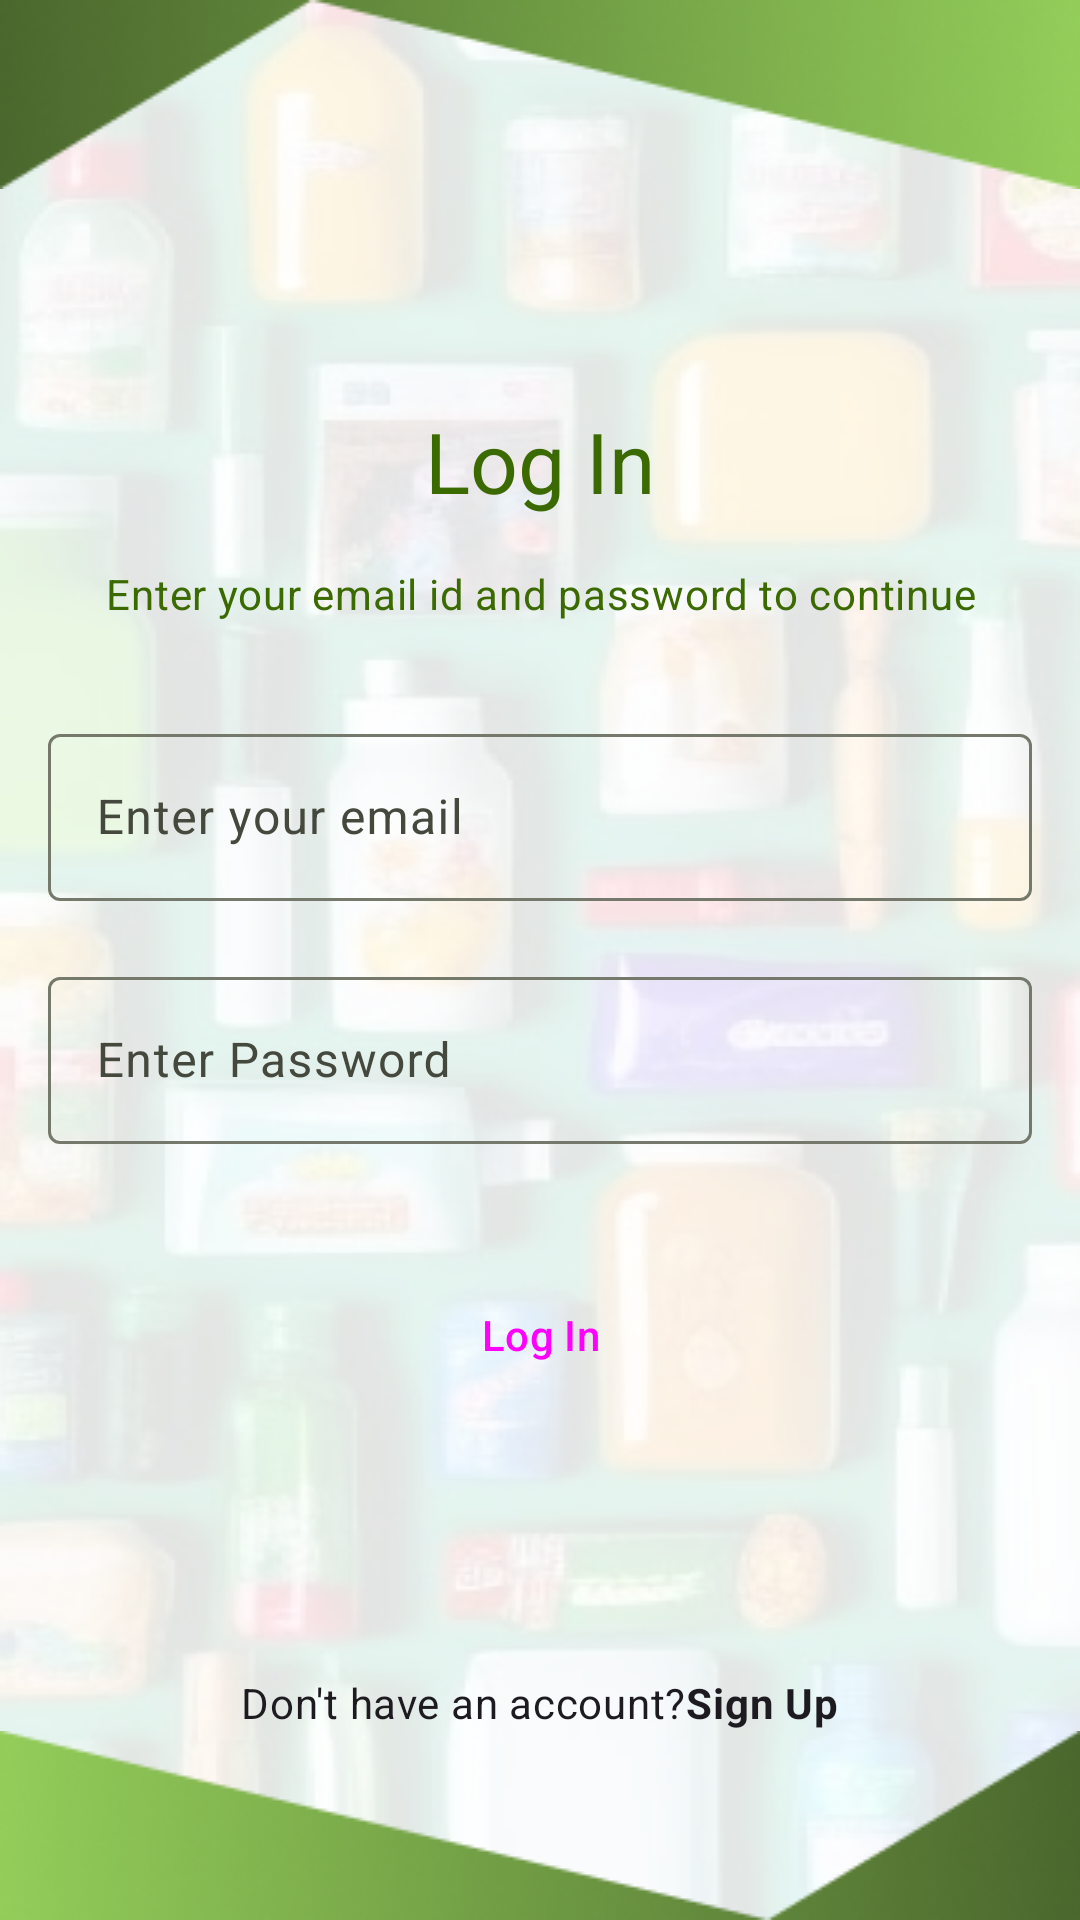

Produce the Android XML layout that renders to this screen, including the resource entries it uses.
<!-- AndroidManifest.xml: application theme Theme.RecycleHub -->
<!-- res/layout/activity_log_in.xml -->
<?xml version="1.0" encoding="utf-8"?>
<androidx.constraintlayout.widget.ConstraintLayout xmlns:android="http://schemas.android.com/apk/res/android"
    xmlns:app="http://schemas.android.com/apk/res-auto"
    xmlns:tools="http://schemas.android.com/tools"
    android:id="@+id/main"
    android:layout_width="match_parent"
    android:layout_height="match_parent"
    tools:context=".activities.SignUp"
    android:background="@drawable/background"
    >

    <LinearLayout
        android:id="@+id/linearLayout"
        android:layout_width="match_parent"
        android:layout_height="wrap_content"
        android:clickable="true"
        android:gravity="center"
        android:orientation="horizontal"
        app:layout_constraintBottom_toTopOf="@id/imageView2"
        app:layout_constraintEnd_toEndOf="parent"
        app:layout_constraintStart_toStartOf="parent">

        <TextView
            style="@style/TextAppearance.Material3.BodyMedium"
            android:layout_width="wrap_content"
            android:layout_height="wrap_content"
            android:text="@string/don_t_have_an_account" />

        <TextView
            android:id="@+id/tv_go_to_sign_up"
            style="@style/TextAppearance.Material3.BodyMedium"
            android:layout_width="wrap_content"
            android:layout_height="wrap_content"
            android:text="@string/sign_up"
            android:textStyle="bold" />

    </LinearLayout>



    <ImageView
        android:id="@+id/imageView"
        android:layout_width="match_parent"
        android:layout_height="wrap_content"
        android:layout_gravity="top"
        android:scaleType="fitXY"
        android:src="@drawable/design_top"
        android:visibility="visible"
        app:layout_constraintEnd_toEndOf="parent"
        app:layout_constraintStart_toStartOf="parent"
        app:layout_constraintTop_toTopOf="parent" />


    <TextView

        android:id="@+id/textView"
        style="@style/TextAppearance.Material3.HeadlineMedium"
        android:layout_width="wrap_content"
        android:layout_height="wrap_content"
        android:layout_marginTop="72dp"
        android:layout_marginBottom="8dp"
        android:text="@string/log_in"
        android:textColor="@color/md_theme_light_primary"
        app:layout_constraintBottom_toTopOf="@+id/textView2"
        app:layout_constraintEnd_toEndOf="parent"
        app:layout_constraintStart_toStartOf="parent"
        app:layout_constraintTop_toBottomOf="@+id/imageView" />


    <TextView

        android:id="@+id/textView2"
        style="@style/TextAppearance.Material3.BodyMedium"
        android:layout_width="300dp"
        android:layout_height="wrap_content"
        android:layout_marginTop="8dp"
        android:layout_marginBottom="32dp"
        android:lineSpacingExtra="0.5dp"
        android:text="@string/enter_email_and_password"
        android:textAlignment="center"
        android:textColor="@color/md_theme_light_primary"
        app:layout_constraintBottom_toTopOf="@+id/textInputLayout"
        app:layout_constraintEnd_toEndOf="parent"
        app:layout_constraintStart_toStartOf="parent"
        app:layout_constraintTop_toBottomOf="@+id/textView" />

    <com.google.android.material.textfield.TextInputLayout
        android:id="@+id/textInputLayout"
        style="@style/Widget.Material3.TextInputLayout.OutlinedBox"
        android:layout_width="match_parent"
        android:layout_height="65dp"

        android:layout_marginStart="16dp"
        android:layout_marginTop="32dp"
        android:layout_marginEnd="16dp"
        android:hint="@string/enter_your_email"
        app:layout_constraintEnd_toEndOf="parent"
        app:layout_constraintStart_toStartOf="parent"
        app:layout_constraintTop_toBottomOf="@+id/textView2">

        <com.google.android.material.textfield.TextInputEditText
            android:id="@+id/et_email_log_in"
            android:layout_width="match_parent"
            android:layout_height="wrap_content" />

    </com.google.android.material.textfield.TextInputLayout>



    <com.google.android.material.textfield.TextInputLayout
        android:id="@+id/textInputLayout2"
        style="@style/Widget.Material3.TextInputLayout.OutlinedBox"
        android:layout_height="65dp"
        android:layout_width="match_parent"

        android:layout_marginStart="16dp"
        android:layout_marginTop="16dp"
        android:layout_marginEnd="16dp"
        android:hint="@string/enter_password"
        app:layout_constraintEnd_toEndOf="parent"
        app:layout_constraintHorizontal_bias="0.0"
        app:layout_constraintStart_toStartOf="parent"
        app:layout_constraintTop_toBottomOf="@+id/textInputLayout">

        <com.google.android.material.textfield.TextInputEditText
            android:id="@+id/et_password_log_in"
            android:layout_width="match_parent"
            android:layout_height="wrap_content"

            />

    </com.google.android.material.textfield.TextInputLayout>

    <Button
        android:id="@+id/btn_lon_in"
        style="@style/Widget.Material3.Button.IconButton.Filled"
        android:layout_width="match_parent"
        android:layout_height="55dp"
        android:layout_marginStart="16dp"
        android:layout_marginTop="32dp"
        android:layout_marginEnd="16dp"
        android:text="@string/log_in"
        app:layout_constraintBottom_toTopOf="@+id/linearLayout"
        app:layout_constraintEnd_toEndOf="parent"
        app:layout_constraintHorizontal_bias="1.0"
        app:layout_constraintStart_toStartOf="parent"
        app:layout_constraintTop_toBottomOf="@+id/textInputLayout2"
        app:layout_constraintVertical_bias="0.0" />

    <ImageView
        android:id="@+id/imageView2"
        android:layout_width="match_parent"
        android:layout_height="wrap_content"
        android:layout_gravity="top"
        android:scaleType="fitXY"
        android:src="@drawable/design_bottom"
        android:visibility="visible"
        app:layout_constraintEnd_toEndOf="parent"
        app:layout_constraintStart_toStartOf="parent"
        app:layout_constraintBottom_toBottomOf="parent" />


</androidx.constraintlayout.widget.ConstraintLayout>
<!-- resources referenced by this layout -->
<resources>
  <color name="md_theme_light_primary">#3B6A00</color>
  <string name="don_t_have_an_account">Don\'t have an account?</string>
  <string name="enter_email_and_password">Enter your email id and password to continue</string>
  <string name="enter_password">Enter Password</string>
  <string name="enter_your_email">Enter your email</string>
  <string name="log_in">Log In</string>
  <string name="sign_up">Sign Up</string>
  <style name="Theme.RecycleHub" parent="Base.Theme.RecycleHub" />
  <color name="md_theme_light_onPrimary">#FFFFFF</color>
  <color name="md_theme_light_primaryContainer">#A6F950</color>
  <color name="md_theme_light_onPrimaryContainer">#0E2000</color>
  <color name="md_theme_light_secondary">#57624A</color>
  <color name="md_theme_light_onSecondary">#FFFFFF</color>
  <color name="md_theme_light_secondaryContainer">#DBE7C8</color>
  <color name="md_theme_light_onSecondaryContainer">#151E0B</color>
  <color name="md_theme_light_tertiary">#386664</color>
  <color name="md_theme_light_onTertiary">#FFFFFF</color>
  <color name="md_theme_light_tertiaryContainer">#BBECE8</color>
  <color name="md_theme_light_onTertiaryContainer">#00201F</color>
  <color name="md_theme_light_error">#BA1A1A</color>
  <color name="md_theme_light_errorContainer">#FFDAD6</color>
  <color name="md_theme_light_onError">#FFFFFF</color>
  <color name="md_theme_light_onErrorContainer">#410002</color>
  <color name="md_theme_light_background">#FDFCF5</color>
  <color name="md_theme_light_onBackground">#1B1C18</color>
  <color name="md_theme_light_surface">#FDFCF5</color>
  <color name="md_theme_light_onSurface">#1B1C18</color>
  <color name="md_theme_light_surfaceVariant">#E1E4D5</color>
  <color name="md_theme_light_onSurfaceVariant">#44483D</color>
  <color name="md_theme_light_outline">#74796C</color>
  <color name="md_theme_light_inverseOnSurface">#F2F1EA</color>
  <color name="md_theme_light_inverseSurface">#2F312C</color>
  <color name="md_theme_light_inversePrimary">#8BDC34</color>
</resources>
